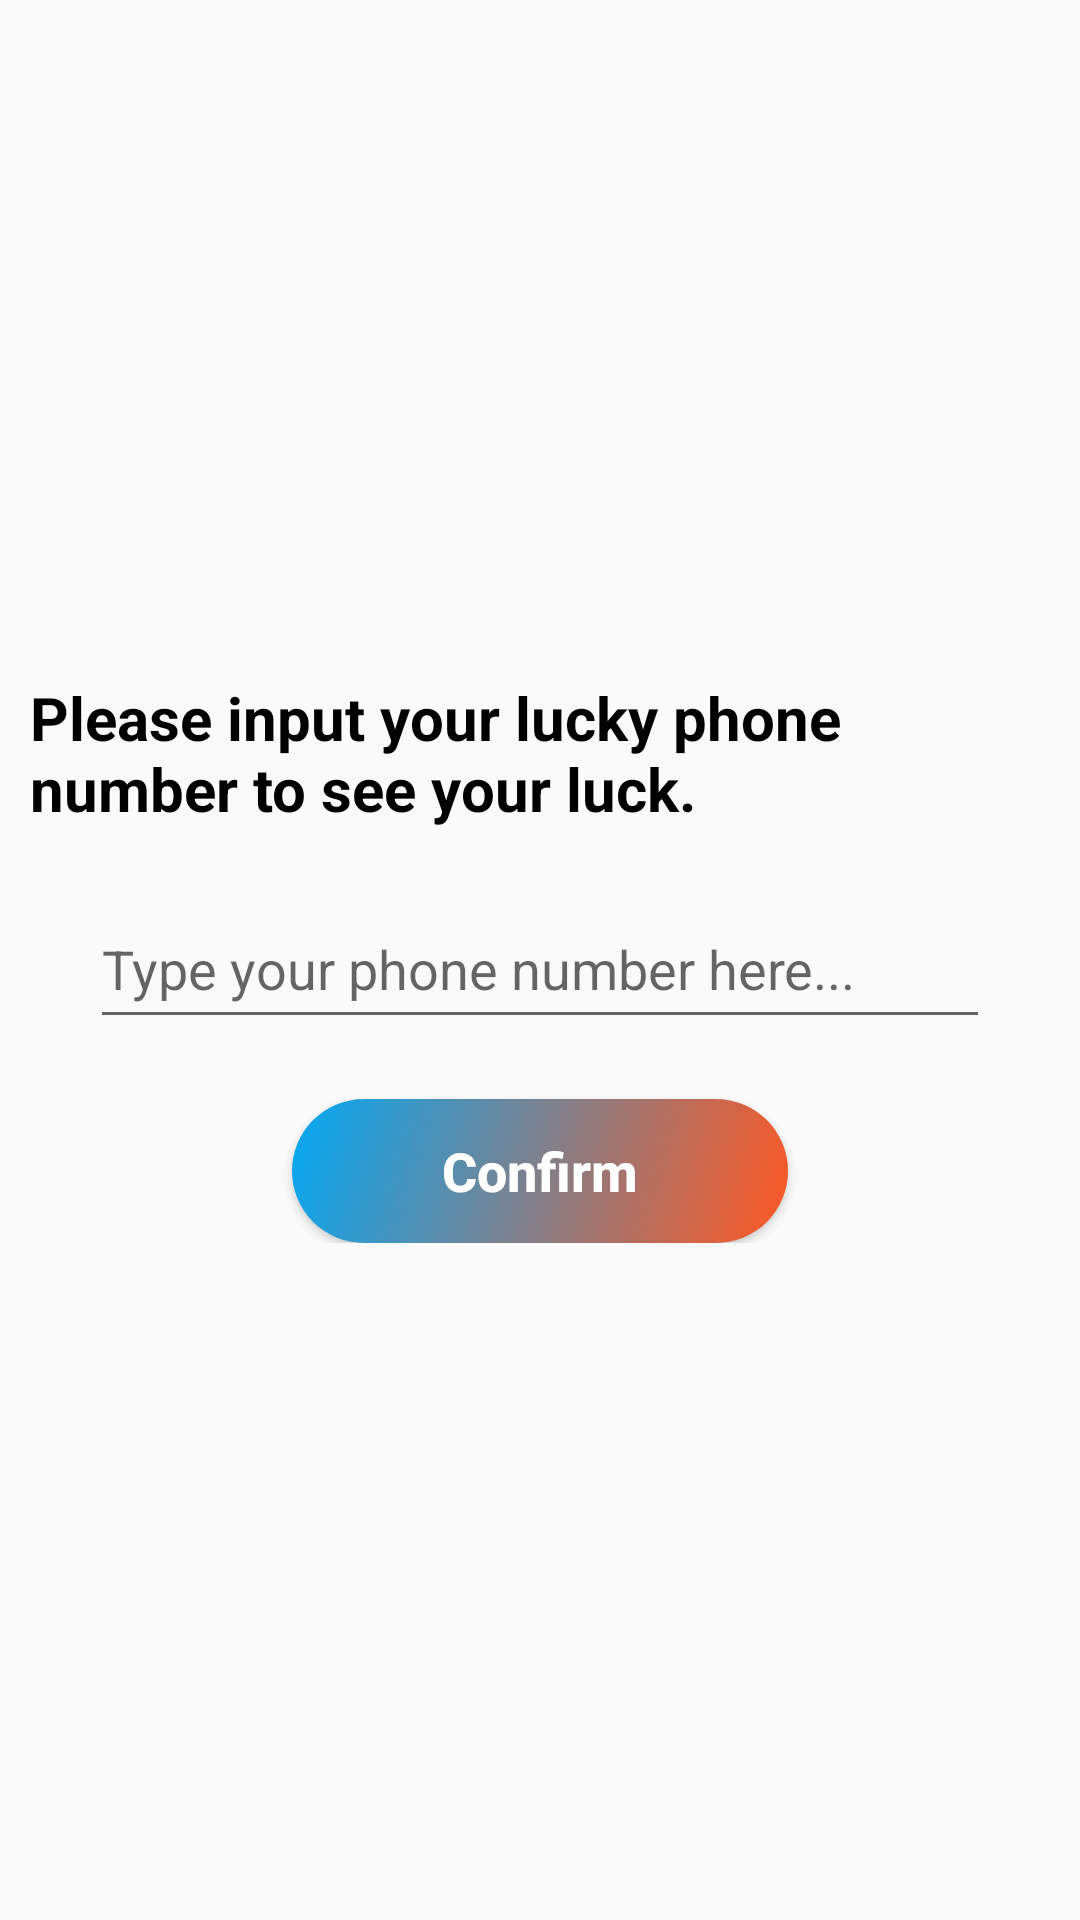

The Android layout XML behind this screen, and the referenced resources:
<!-- AndroidManifest.xml: application theme AppTheme -->
<!-- res/layout/record_block_list_alert_dialog_custom_layout.xml -->
<?xml version="1.0" encoding="utf-8"?>
<LinearLayout
    xmlns:android="http://schemas.android.com/apk/res/android"
    android:orientation="vertical"
    android:gravity="center"
    android:paddingTop="30dp"
    android:paddingBottom="30dp"
    android:layout_width="match_parent"
    android:layout_height="500dp">
    <LinearLayout
        android:orientation="vertical"
        android:gravity="center"
        android:layout_width="match_parent"
        android:layout_height="wrap_content">
        <TextView
            android:id="@+id/recordBlockListAlertDialogTextViewId"
            android:text="Please input your lucky phone number to see your luck."
            android:textSize="20sp"
            android:layout_marginLeft="10dp"
            android:layout_marginRight="10dp"
            android:textColor="@color/colorBlack"
            android:textStyle="bold"
            android:layout_width="match_parent"
            android:layout_height="wrap_content"/>
        <EditText
            android:id="@+id/recordBlockListAlertDialogEditTextId"
            android:hint="Type your phone number here..."
            android:layout_width="300dp"
            android:layout_marginTop="20dp"
            android:layout_marginBottom="10dp"
            android:layout_height="50dp"/>
        <Button
            android:id="@+id/recordBlockListAlertDialogConfirmButtonId"
            style="@style/ButtonStyle"
            android:text="Confirm"
            android:inputType="phone"
            android:layout_marginTop="10dp"
            android:textSize="18sp"
            android:paddingStart="50dp"
            android:paddingEnd="50dp"
            android:layout_width="wrap_content"
            android:layout_height="wrap_content"/>
    </LinearLayout>
</LinearLayout>
<!-- resources referenced by this layout -->
<resources>
  <color name="colorBlack">#000000</color>
  <style name="ButtonStyle">
          <item name="android:textAllCaps">false</item>
          <item name="android:background">@drawable/button_background</item>
          <item name="android:textColor">@color/colorWhite</item>
          <item name="android:textStyle">bold</item>
      </style>
  <style name="AppTheme" parent="Theme.AppCompat.Light.DarkActionBar">
          
          <item name="colorPrimary">@color/colorPrimary</item>
          <item name="colorPrimaryDark">@color/colorPrimaryDark</item>
          <item name="colorAccent">@color/colorAccent</item>
      </style>
  <!-- drawable button_background (drawable) -->
  <?xml version="1.0" encoding="utf-8"?>
  <selector xmlns:android="http://schemas.android.com/apk/res/android">
      <item android:state_enabled="false">
          <shape android:shape="rectangle">
              <gradient
                  android:startColor="@color/colorBlack"
                  android:endColor="@color/colorWhite"
                  android:type="linear"
                  android:angle="135"/>
              <corners
                  android:radius="100dp"/>
          </shape>
      </item>
      <item android:state_pressed="false" android:state_enabled="true">
          <shape android:shape="rectangle">
              <gradient
                  android:startColor="@color/colorOrange"
                  android:endColor="@color/colorGreen"
                  android:type="linear"
                  android:angle="135"/>
              <corners
                  android:radius="100dp"/>
          </shape>
      </item>
      <item android:state_pressed="true" android:state_enabled="true">
          <shape android:shape="rectangle">
              <gradient
                  android:startColor="@color/colorAccent"
                  android:endColor="@color/colorGreen"
                  android:type="linear"
                  android:angle="135"/>
              <corners
                  android:radius="100dp"/>
          </shape>
      </item>
  </selector>
  <color name="colorWhite">#FFFFFF</color>
  <color name="colorPrimary">#03A9F4</color>
  <color name="colorPrimaryDark">#2196F3</color>
  <color name="colorAccent">#D81B60</color>
  <color name="colorOrange">#FF5722</color>
  <color name="colorGreen">#03A9F4</color>
</resources>
